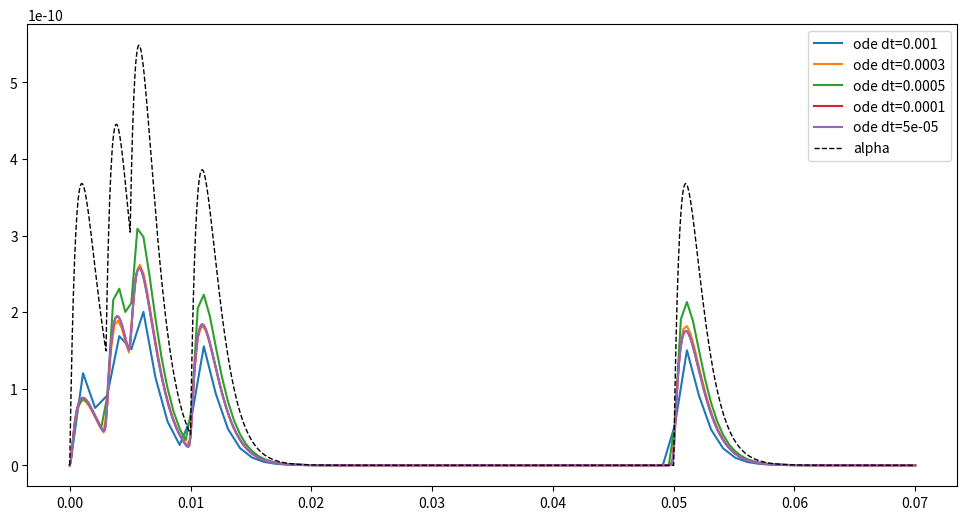

Here is the Python script that generated this plot:
"""test_synapse_ode.py: 
Test ODE equations of synapse.
"""
    
__author__           = "Dilawar Singh"
__copyright__        = "Copyright 2017-, Dilawar Singh"
__version__          = "1.0.0"
__maintainer__       = "Dilawar Singh"
__email__            = "dilawars@ncbs.res.in"
__status__           = "Development"

import math
import matplotlib.pyplot as plt
import numpy as np
from scipy.integrate import solve_ivp
from scipy.interpolate import interp1d

tau1 = 1e-3
tau2 = 1e-3
gb   = 1e-9

spks = [0e-3, 3e-3, 5e-3, 10e-3, 50e-3]
spikes_ = spks[:]

# approximate spikes.
spikeX, spikeY, spikeDt = [], [], 0.2e-3
for s in spikes_:
    spikeX += [s+n*spikeDt for n in range(-4,5)]
    spikeY += [0, 0, 0.0, 0.1, 1.0, 0.1, 0.0, 0, 0]
spikeF = interp1d(spikeX, spikeY, kind='slinear', fill_value='extrapolate' )

def spike(t, spikes):
    return spikeF(t)
    #if not spikes:
    #    return 0.0
    #if t >= spikes[0]:
    #    print(f'@{t}')
    #    spikes.pop(0)
    #    return 1.0
    #return 0.0

def alpha(t):
    spikes1_ = spks.copy()
    tau = tau1
    g = np.zeros_like(t)
    for ts in spikes1_:
        tt = t - ts
        g1 = gb*tt/tau*np.exp(-tt/tau)
        g1[g1 < 0 ] = 0
        g += g1
    return g

def pure_alpha(t):
    tau = tau1
    return gb * t / tau * np.exp(-t/tau)


def damped_oscillator(t, y, zeta=1.0):
    """damped_oscillator

    System driven by external force Fext.

        d^2x(t)         dx(t)
    ω^2 -------  + 2ζω  -----  + ωx = Fext(t)
         dt^2            dt 

    ω and ζ  can be computed using τ1 and τ2. 

    ω = 1/√τ₁τ₂ and ζ=0.5(τ₁+τ₂)ω

    :param t:
    :param y:
    :param zeta:
    """
    w = (tau1*tau2)**-0.5
    z = 0.5*(tau1+tau2)*w
    assert w > 0
    assert z >= 1.0
    tau = tau1
    return [y[1], -2*z*w*y[1] - w**2*y[0] + gb*2*w*w*spike(t, spikes_)]

tmax = 0.07
plt.figure(figsize=(12,6))
for dt in [1e-3, 3e-4, 5e-4, 1e-4, 5e-5]:
    spikes_ = spks.copy()
    sol = solve_ivp(damped_oscillator, (0, tmax), (0.0,0.0), max_step=dt)
    plt.plot(sol.t, sol.y[0,:], label = f'ode dt={dt:g}')
plt.plot(sol.t, alpha(sol.t), '--', lw=1, color='black', label='alpha')
plt.legend()

plt.show()
